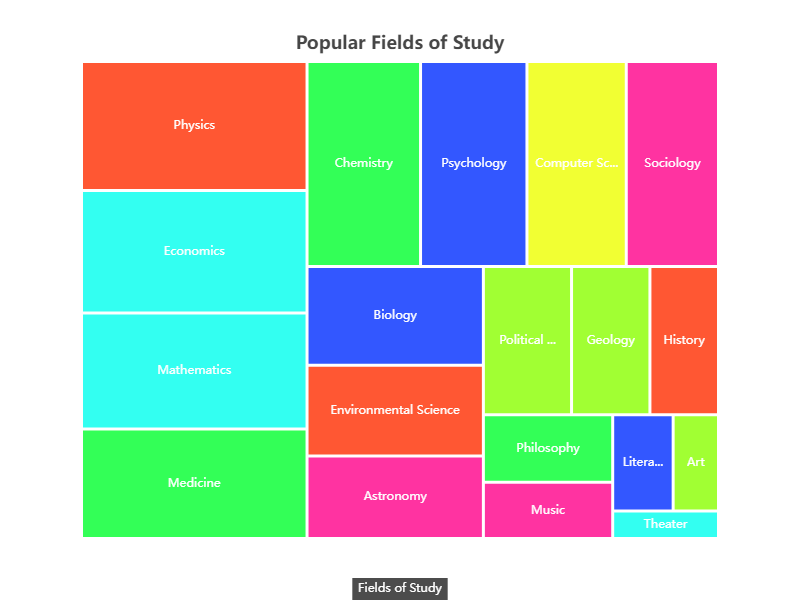

Data behind this chart, as committed beside it:
Category, Value
Physics, 100
Chemistry, 80
Biology, 60
Astronomy, 50
Geology, 40
Mathematics, 90
Computer Science, 70
Environmental Science, 55
Medicine, 85
Psychology, 75
Sociology, 65
Political Science, 45
Economics, 95
History, 35
Philosophy, 30
Literature, 20
Music, 25
Art, 15
Theater, 10
